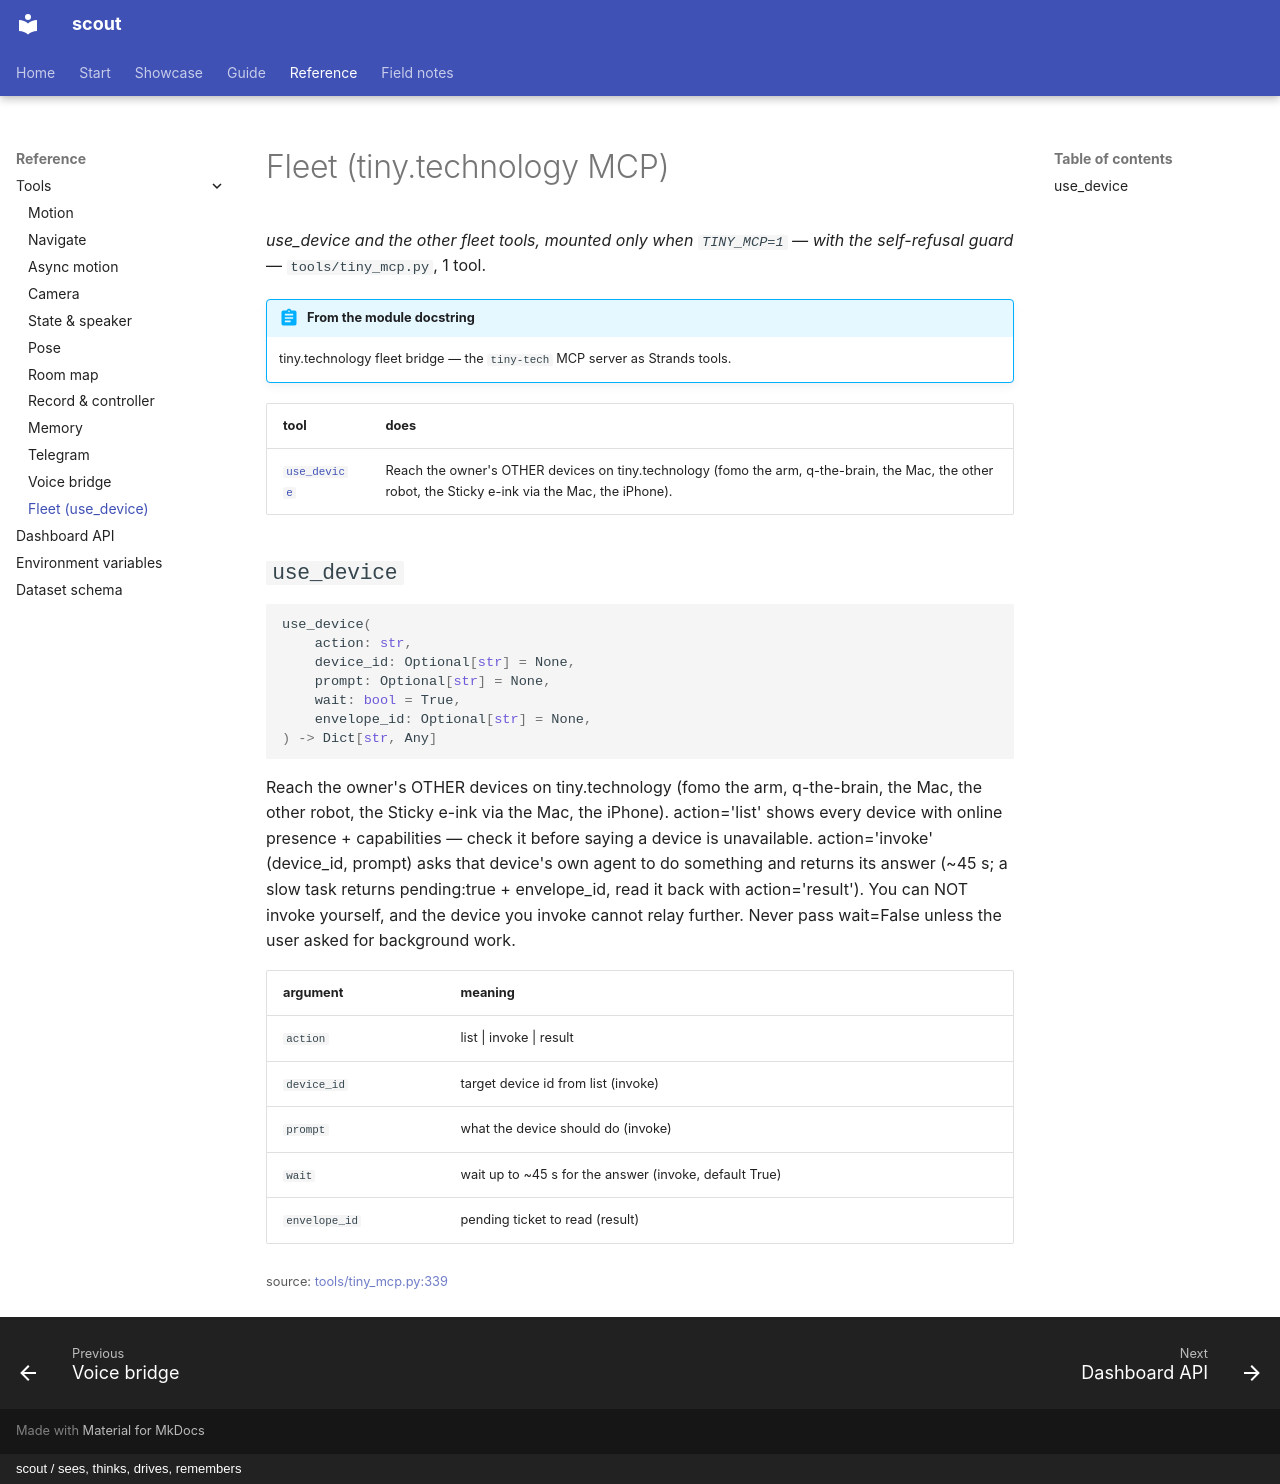

repository: cagataycali/scout-the-rover · page: reference/tools/tiny_mcp/index.html · generator: mkdocs · copyright: scout / sees, thinks, drives, remembers

---
title: Fleet (tiny.technology MCP)
description: "use_device and the other fleet tools, mounted only when `TINY_MCP=1` — with the self-refusal guard"
---

<!-- generated by scripts/tooldoc.py from tools/tiny_mcp.py — edit the docstrings, not this page -->

# Fleet (tiny.technology MCP)

*use_device and the other fleet tools, mounted only when `TINY_MCP=1` — with the self-refusal guard* — `tools/tiny_mcp.py`, 1 tool.

!!! abstract "From the module docstring"
    tiny.technology fleet bridge — the `tiny-tech` MCP server as Strands tools.

| tool | does |
|---|---|
| [`use_device`](#use_device) | Reach the owner's OTHER devices on tiny.technology (fomo the arm, q-the-brain, the Mac, the other robot, the Sticky e-ink via the Mac, the iPhone). |

## `use_device`

```python
use_device(
    action: str,
    device_id: Optional[str] = None,
    prompt: Optional[str] = None,
    wait: bool = True,
    envelope_id: Optional[str] = None,
) -> Dict[str, Any]
```

Reach the owner's OTHER devices on tiny.technology (fomo the arm, q-the-brain, the Mac,
the other robot, the Sticky e-ink via the Mac, the iPhone). action='list' shows every device
with online presence + capabilities — check it before saying a device is unavailable.
action='invoke' (device_id, prompt) asks that device's own agent to do something and returns
its answer (~45 s; a slow task returns pending:true + envelope_id, read it back with
action='result'). You can NOT invoke yourself, and the device you invoke cannot relay further.
Never pass wait=False unless the user asked for background work.

| argument | meaning |
|---|---|
| `action` | list \| invoke \| result |
| `device_id` | target device id from list (invoke) |
| `prompt` | what the device should do (invoke) |
| `wait` | wait up to ~45 s for the answer (invoke, default True) |
| `envelope_id` | pending ticket to read (result) |

<small>source: <a href="https://github.com/cagataycali/scout-the-rover/blob/main/tools/tiny_mcp.py#L339">tools/tiny_mcp.py:339</a></small>
